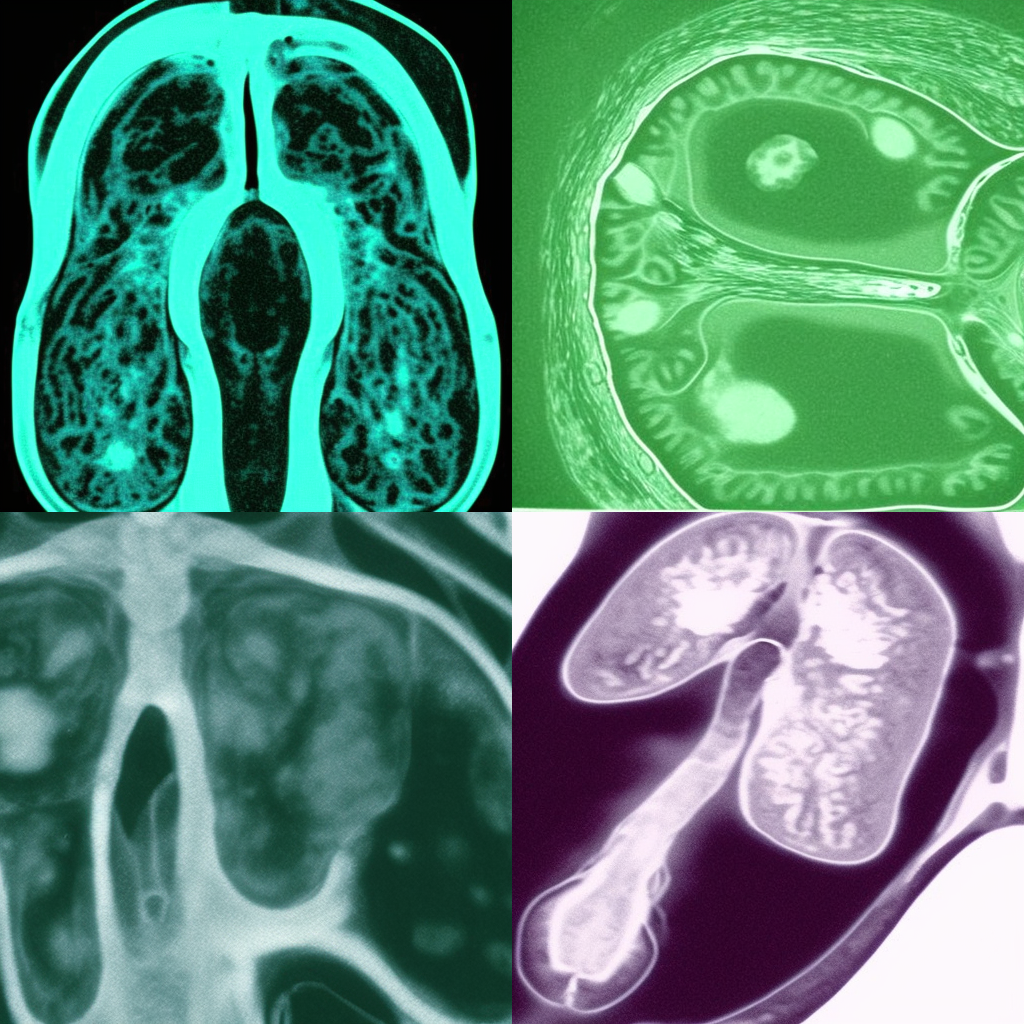
Generation parameters embedded in this image by AUTOMATIC1111 Stable Diffusion web UI or a fork of it (Forge, ...) (PNG 'parameters' text chunk):
a T2-weigthed MRI scan of a prostate
Steps: 100, Sampler: Euler a, CFG scale: 8, Seed: 2635675463, Size: 512x512, Model hash: 09dd2ae4